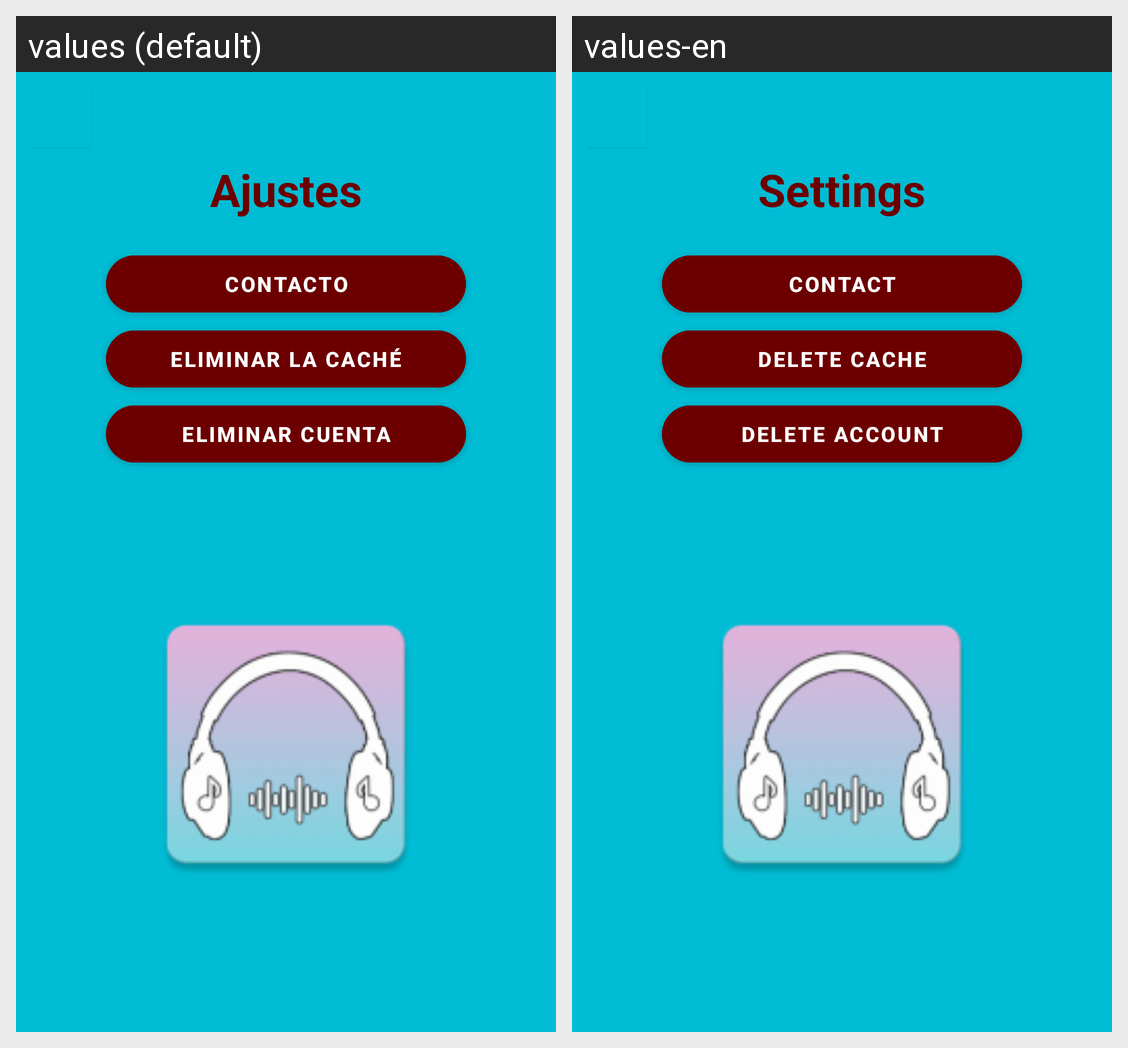

Translations of the strings shown on this Android screen, per locale in the grid:
Android screen res/layout/activity_settings.xml rendered under 2 locales, left to right: values (default), values-en. Device: Nexus 5 (rendered at 1080×1920; each locale shown at half size, 540×960, under a caption strip naming it); theme Theme.DJExperience.
Strings drawn on this screen, with the default value and each locale's value (text and hints the layout hard-codes, and strings that could not be matched under every locale, appear in the picture but are not listed):

settings
  values: Ajustes
  values-en: Settings

contact
  values: Contacto
  values-en: Contact

clearCache
  values: Eliminar la caché
  values-en: Delete cache

deleteAccount
  values: Eliminar cuenta
  values-en: Delete account
